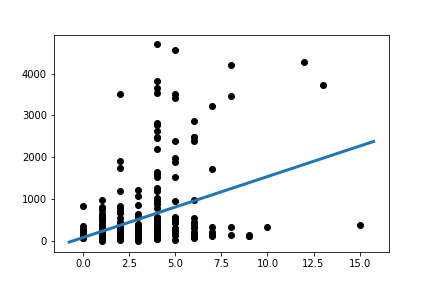

The table this chart was drawn from, first rows:
Slope:	145.5461752577317
Intercept:	85.27
R_value:	0.3659
P_value:	9.857026802473953e-12
